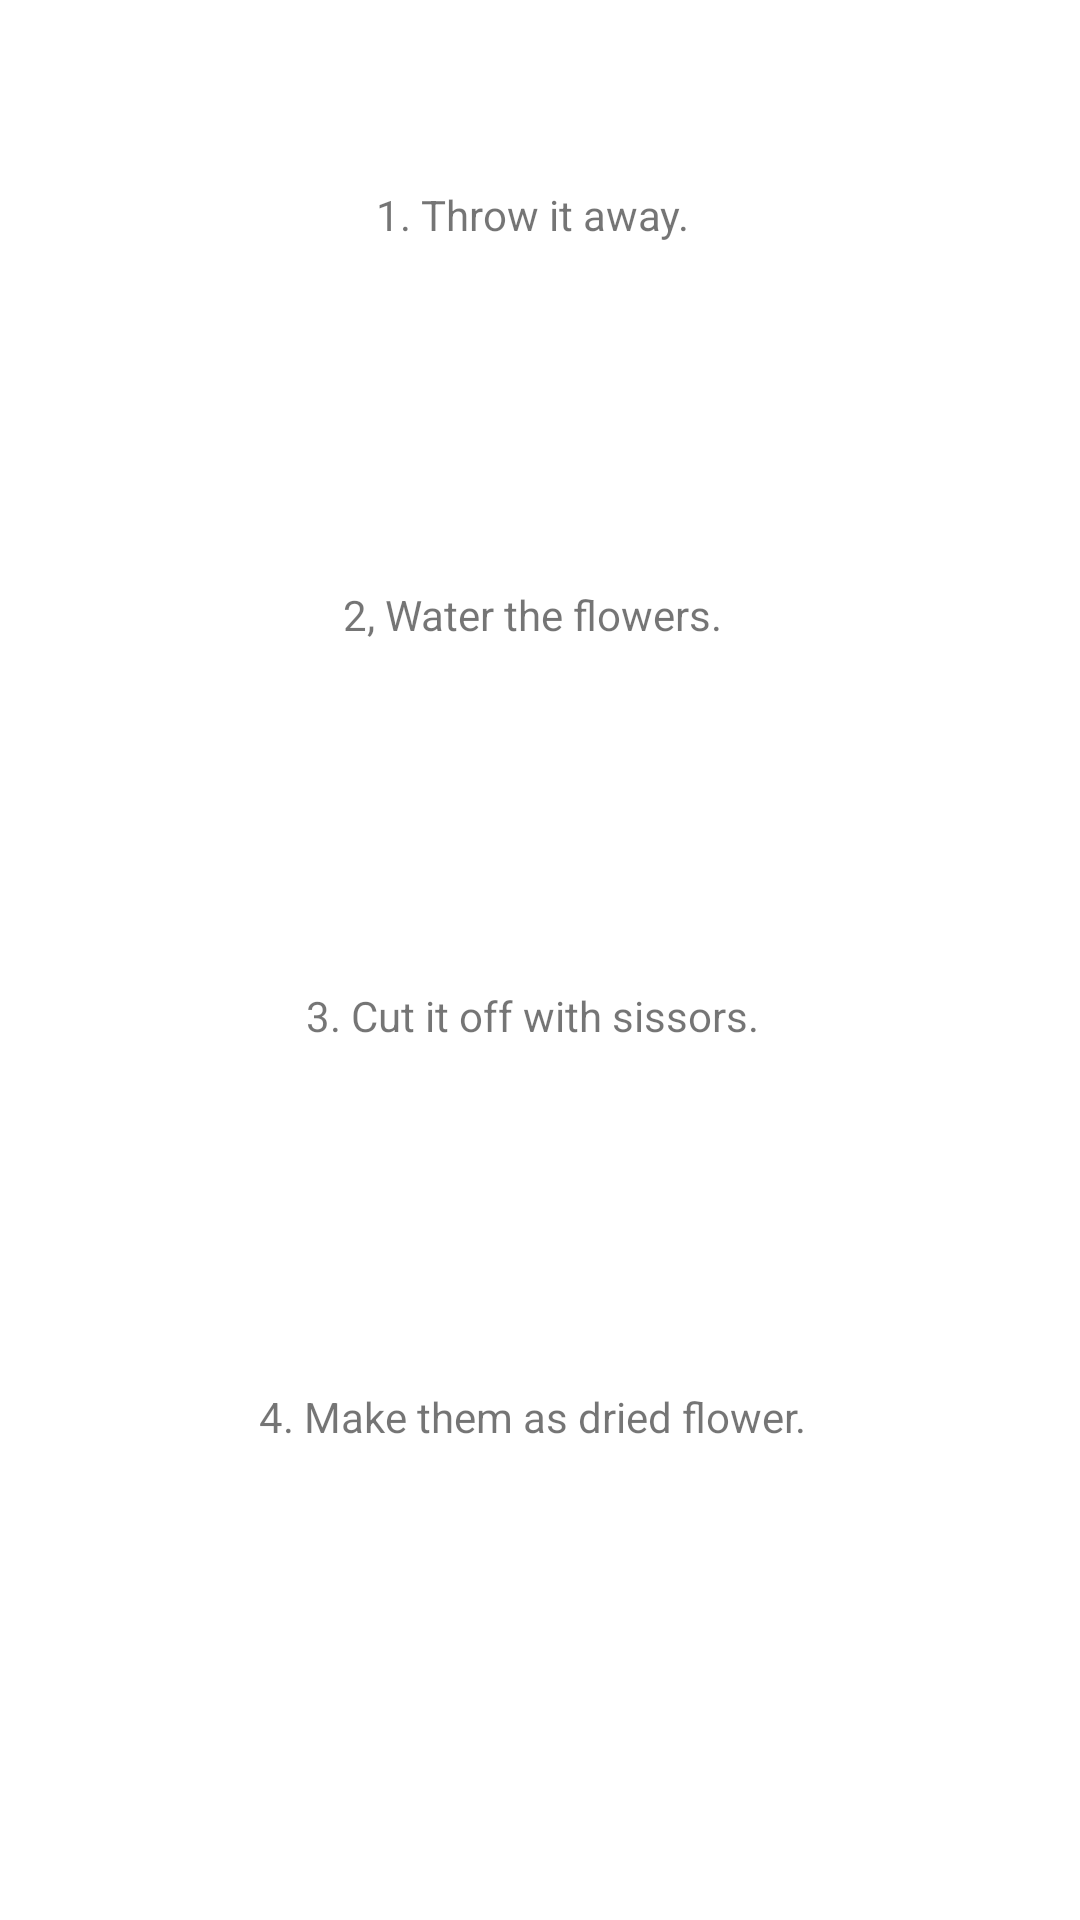

Here is an Android app screen rendered from its layout file. Give the layout XML and the strings, colors and styles it references.
<!-- AndroidManifest.xml: application theme Theme.MindTest -->
<!-- res/layout/fragment_selection.xml -->
<?xml version="1.0" encoding="utf-8"?>
<androidx.constraintlayout.widget.ConstraintLayout xmlns:android="http://schemas.android.com/apk/res/android"
    xmlns:app="http://schemas.android.com/apk/res-auto"
    xmlns:tools="http://schemas.android.com/tools"
    android:id="@+id/frameLayout"
    android:layout_width="match_parent"
    android:layout_height="match_parent"
    tools:context=".fragment.SelectionFragment">

    <LinearLayout
        android:layout_width="match_parent"
        android:layout_height="0dp"
        android:orientation="vertical"
        android:weightSum="4"
        android:paddingStart="15dp"
        android:paddingEnd="20dp"
        app:layout_constraintBottom_toTopOf="@+id/guideline"
        app:layout_constraintTop_toTopOf="parent">

        <TextView
            android:id="@+id/option_1"
            android:layout_width="match_parent"
            android:layout_height="0dp"
            android:layout_weight="1"
            android:gravity="center"
            android:text="1. Throw it away."
            android:background="@drawable/selection"
            android:layout_marginBottom="10dp"
            android:layout_marginTop="10dp"
            />

        <TextView
            android:id="@+id/option_2"
            android:layout_width="match_parent"
            android:layout_height="0dp"
            android:layout_weight="1"
            android:text="2, Water the flowers."
            android:gravity="center"
            android:layout_marginBottom="10dp"
            android:background="@drawable/selection"/>

        <TextView
            android:id="@+id/option_3"
            android:layout_width="match_parent"
            android:layout_height="0dp"
            android:layout_weight="1"
            android:text="3. Cut it off with sissors."
            android:gravity="center"
            android:layout_marginBottom="10dp"
            android:background="@drawable/selection"/>

        <TextView
            android:id="@+id/option_4"
            android:layout_width="match_parent"
            android:layout_height="0dp"
            android:layout_weight="1"
            android:gravity="center"
            android:text="4. Make them as dried flower."
            android:layout_marginBottom="10dp"
            android:background="@drawable/selection"/>

    </LinearLayout>

    <ImageView
        android:id="@+id/btn_back"
        android:layout_width="100dp"
        android:layout_height="100dp"
        android:src="@drawable/previous"
        app:layout_constraintTop_toBottomOf="@id/guideline"
        />

    <androidx.constraintlayout.widget.Guideline
        android:id="@+id/guideline"
        android:layout_width="wrap_content"
        android:layout_height="wrap_content"
        android:orientation="horizontal"
        app:layout_constraintGuide_percent="0.85" />
</androidx.constraintlayout.widget.ConstraintLayout>
<!-- resources referenced by this layout -->
<resources>
  <style name="Theme.MindTest" parent="Theme.MaterialComponents.DayNight.NoActionBar">
          
          <item name="colorPrimary">@color/purple_500</item>
          <item name="colorPrimaryVariant">@color/purple_700</item>
          <item name="colorOnPrimary">@color/white</item>
          
          <item name="colorSecondary">@color/teal_200</item>
          <item name="colorSecondaryVariant">@color/teal_700</item>
          <item name="colorOnSecondary">@color/black</item>
          
          <item name="android:statusBarColor" tools:targetApi="l">?attr/colorPrimaryVariant</item>
          
      </style>
  <!-- not gathered from this repository: default colours our renderer supplied (Android Studio template values) -->
  <color name="purple_500">#FF6200EE</color>
  <color name="purple_700">#FF3700B3</color>
  <color name="teal_200">#FF03DAC5</color>
  <color name="teal_700">#FF018786</color>
  <color name="black">#FF000000</color>
  <color name="white">#FFFFFFFF</color>
</resources>
